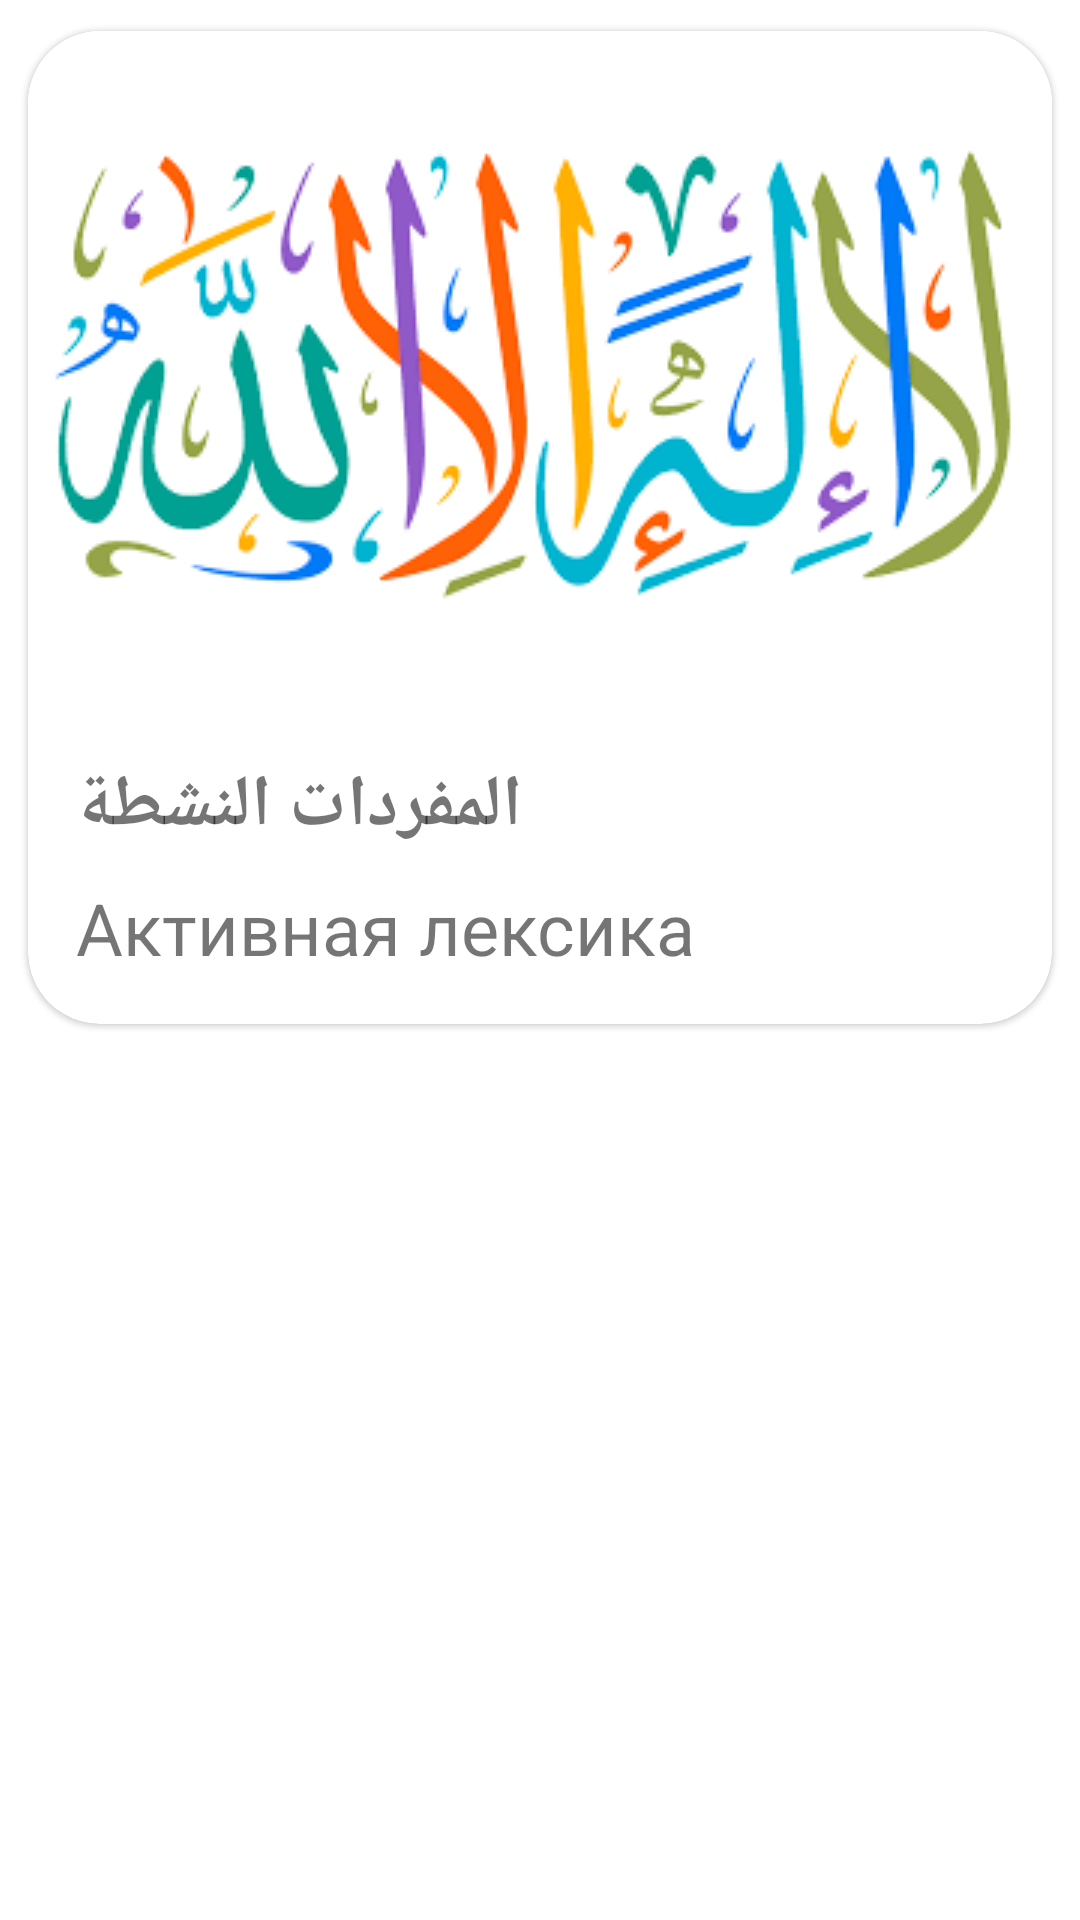

Android layout source for this screen:
<!-- AndroidManifest.xml: application theme Theme.Arabistic -->
<!-- res/layout/fragment_arabistic_main.xml -->
<?xml version="1.0" encoding="utf-8"?>
<androidx.constraintlayout.widget.ConstraintLayout
    xmlns:android="http://schemas.android.com/apk/res/android"
    xmlns:app="http://schemas.android.com/apk/res-auto"
    xmlns:tools="http://schemas.android.com/tools"
    android:id="@+id/zickrGeneralLayout"
    android:layout_width="match_parent"
    android:layout_height="match_parent"
    tools:context=".ui.ArabisticMainFragment">

    <androidx.core.widget.NestedScrollView
        android:id="@+id/nestedScrollZickr"
        android:layout_width="match_parent"
        android:layout_height="match_parent"
        app:layout_constraintEnd_toEndOf="parent"
        app:layout_constraintStart_toStartOf="parent"
        app:layout_constraintTop_toTopOf="parent">


        <LinearLayout
            android:layout_width="match_parent"
            android:layout_height="match_parent"
            android:orientation="vertical">

            <com.google.android.material.card.MaterialCardView
                android:id="@+id/materialCardACtiveWords"
                android:layout_width="match_parent"
                android:layout_height="wrap_content"
                app:cardCornerRadius="24dp"
                app:strokeColor="@color/purple_300"
                app:cardUseCompatPadding="true">

                <LinearLayout
                    android:layout_width="match_parent"
                    android:layout_height="wrap_content"
                    android:orientation="vertical">

                    
                    <ImageView
                        android:layout_width="match_parent"
                        android:layout_height="226dp"
                        app:srcCompat="@drawable/popular_words"
                        android:scaleType="centerCrop" />

                    <LinearLayout
                        android:layout_width="match_parent"
                        android:layout_height="wrap_content"
                        android:orientation="vertical"
                        android:padding="16dp">

                        
                        <TextView
                            android:layout_width="wrap_content"
                            android:layout_height="wrap_content"
                            android:text="المفردات النشطة"
                            android:textColor="@color/purple_300"
                            android:textSize="24sp"
                            android:textStyle="bold"/>
                        <TextView
                            android:layout_width="wrap_content"
                            android:layout_height="wrap_content"
                            android:layout_marginTop="8dp"
                            android:text="Активная лексика"
                            android:textColor="@color/purple_300"
                            android:textSize="24sp"/>
                    </LinearLayout>
                </LinearLayout>
            </com.google.android.material.card.MaterialCardView>
        </LinearLayout>

    </androidx.core.widget.NestedScrollView>



</androidx.constraintlayout.widget.ConstraintLayout>
<!-- resources referenced by this layout -->
<resources>
  <!-- drawable popular_words: png bitmap (drawable, 29742 bytes) -->
  <style name="Theme.Arabistic" parent="Theme.MaterialComponents.DayNight.NoActionBar">
          
          <item name="colorPrimary">@color/purple_300</item>
          <item name="colorPrimaryVariant">@color/purple_100</item>
          <item name="colorOnPrimary">@color/white</item>
          
          <item name="colorSecondary">@color/teal_200</item>
          <item name="colorSecondaryVariant">@color/teal_700</item>
          <item name="colorOnSecondary">@color/black</item>
          
          <item name="android:statusBarColor" tools:targetApi="l">?attr/colorPrimary</item>
          
      </style>
  <!-- not gathered from this repository: default colours our renderer supplied (Android Studio template values) -->
  <color name="teal_200">#FF03DAC5</color>
  <color name="teal_700">#FF018786</color>
  <color name="black">#FF000000</color>
  <color name="white">#FFFFFFFF</color>
</resources>
